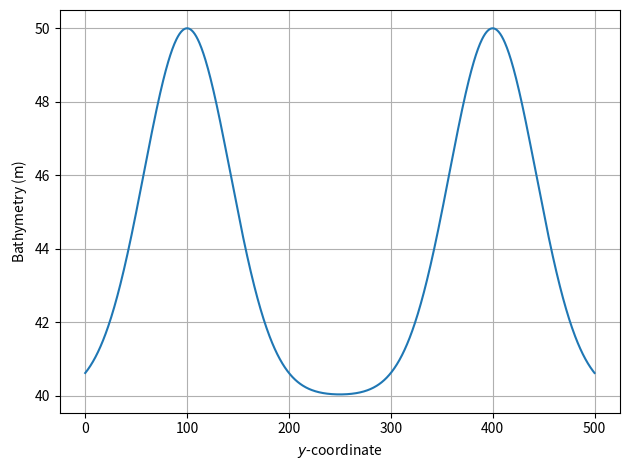

Write Python code to recreate this figure.
import matplotlib.pyplot as plt
import numpy as np


m = np.linspace(0, 500, 1001)
H = 40
h = 10
y0, y1 = 100, 400
a = 60
J = H + h * (np.exp(-(((m - y0) / a) ** 2)) + np.exp(-(((m - y1) / a) ** 2)))

fig, axes = plt.subplots()
axes.plot(m, J)
axes.set_xlabel(r"$y$-coordinate")
axes.set_ylabel(r"Bathymetry ($\mathrm{m}$)")
axes.grid(True, which="both")
plt.tight_layout()
plt.savefig("bathymetry.pdf")
